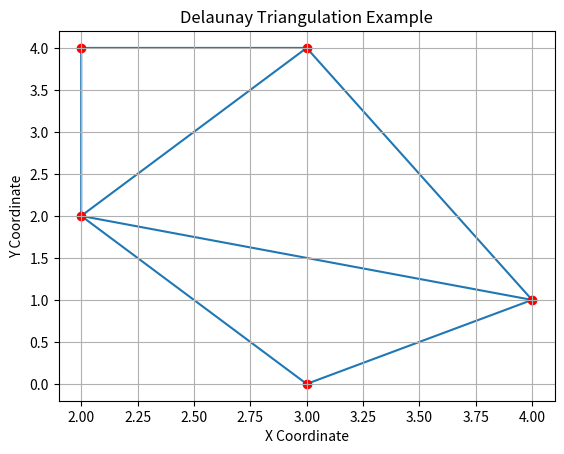

Generate this figure with matplotlib:
"""
from scipy.spatial import distance

point1=(1,2)
point2=(4,6)

dist = distance.euclidean(point1, point2)

print("Euclidean Distance:",dist)
"""
#Triangulation

import numpy as np
from scipy.spatial import Delaunay, convex_hull_plot_2d
import matplotlib.pyplot as plt

points=np.array([
    [2,4],
    [3,4],
    [3,0],
    [2,2],
    [4,1]
])

simplices=Delaunay(points).simplices

plt.triplot(points[:,0],points[:,1],simplices)
plt.scatter(points[:,0],points[:,1],color='r')


plt.title("Delaunay Triangulation Example")
plt.xlabel("X Coordinate")
plt.ylabel("Y Coordinate")
plt.grid(True)

plt.savefig("Triangulation.png",format='png')
#plt.show()
